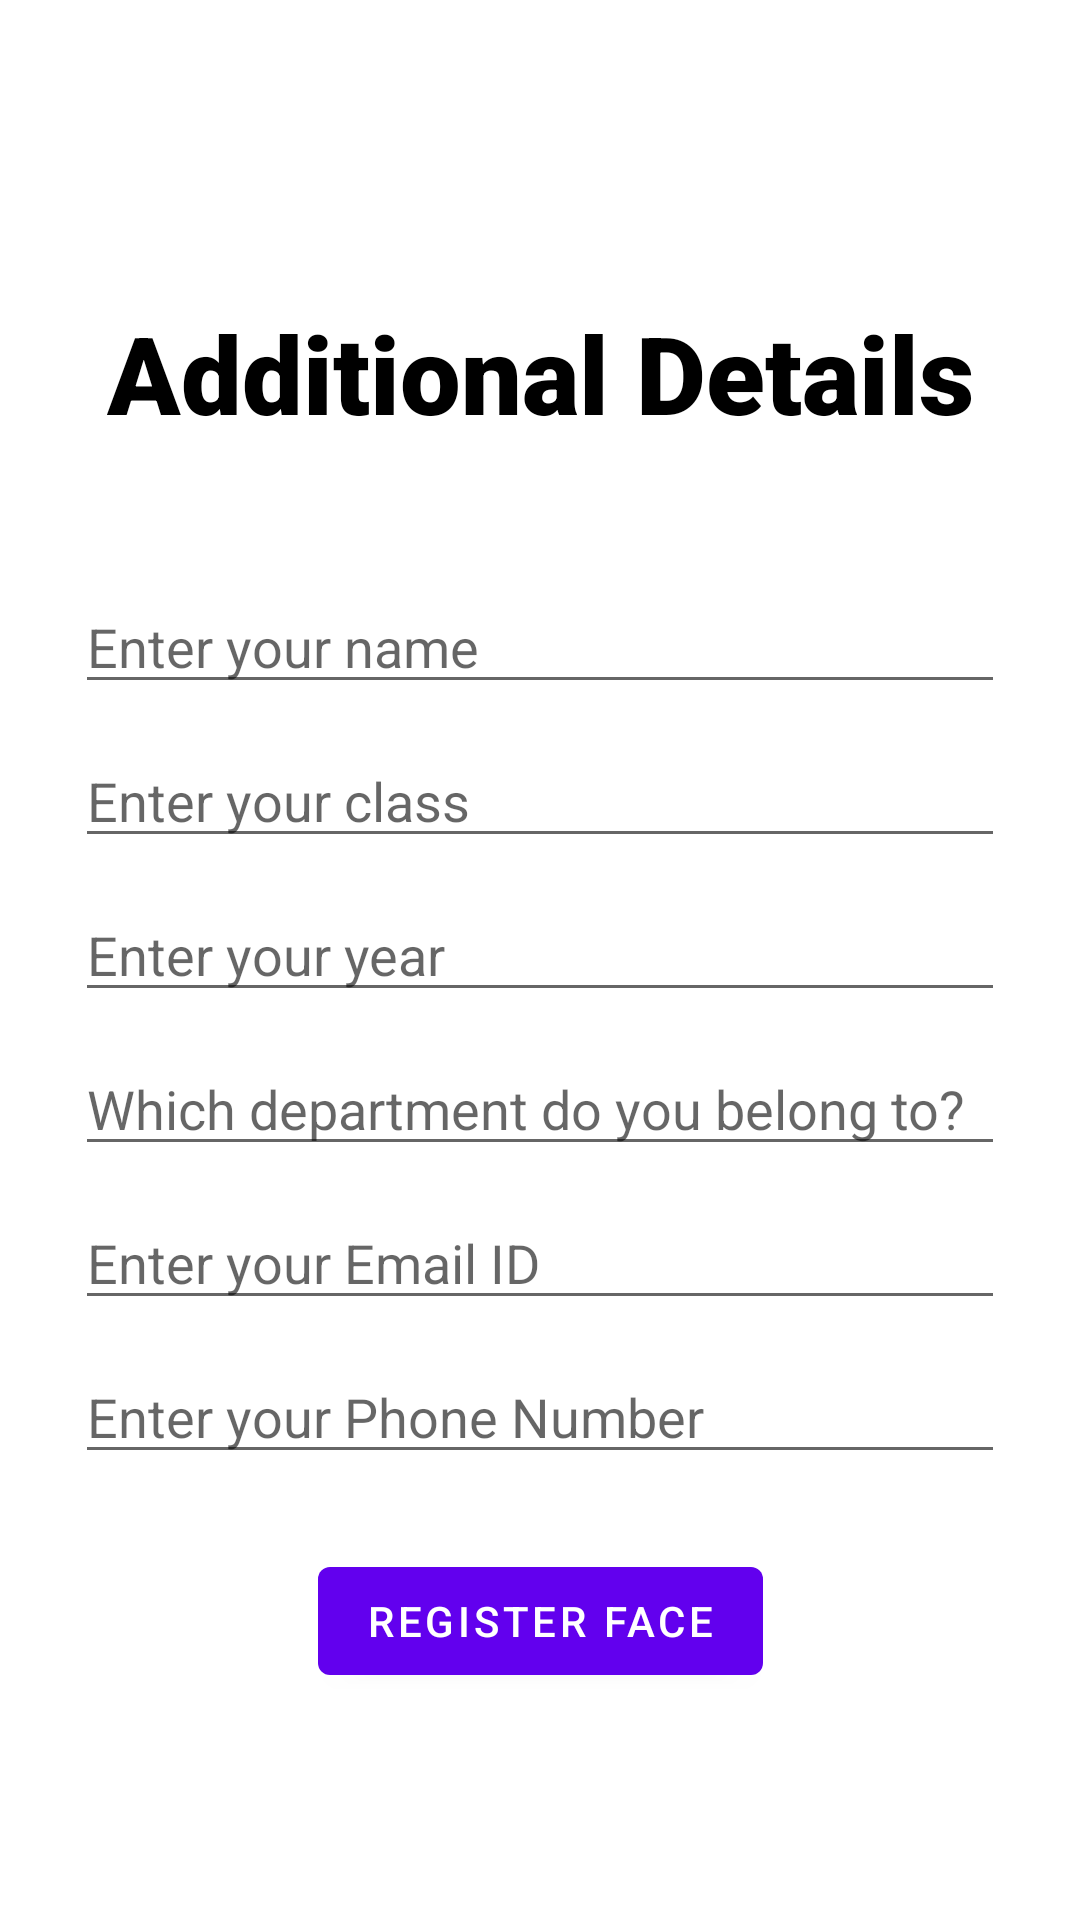

Write the Android layout XML for this screen, with the resource values it uses.
<!-- AndroidManifest.xml: application theme AppTheme -->
<!-- res/layout/extra_details.xml -->
<?xml version="1.0" encoding="utf-8"?>
<ScrollView android:layout_width="match_parent"
    android:layout_height="wrap_content"
    xmlns:android="http://schemas.android.com/apk/res/android">

    <androidx.constraintlayout.widget.ConstraintLayout xmlns:android="http://schemas.android.com/apk/res/android"
        android:layout_width="match_parent"
        android:layout_height="match_parent"
        xmlns:app="http://schemas.android.com/apk/res-auto">

        <TextView
            android:layout_width="wrap_content"
            android:layout_height="wrap_content"
            android:text="Additional Details"
            app:layout_constraintStart_toStartOf="parent"
            app:layout_constraintEnd_toEndOf="parent"
            app:layout_constraintTop_toTopOf="parent"
            android:layout_marginTop="100dp"
            android:textSize="36sp"
            android:id="@+id/extraPageTitle"
            android:fontFamily="sans-serif-black"
            android:textColor="@color/black"/>

        <com.google.android.material.textfield.TextInputEditText
            android:layout_width="match_parent"
            android:layout_height="wrap_content"
            android:layout_marginStart="25dp"
            android:id="@+id/extraNameET"
            android:layout_marginEnd="25dp"
            app:layout_constraintStart_toStartOf="parent"
            app:layout_constraintTop_toBottomOf="@id/extraPageTitle"
            android:layout_marginTop="45dp"
            android:hint="Enter your name"/>

        <com.google.android.material.textfield.TextInputEditText
            android:layout_width="match_parent"
            android:layout_height="wrap_content"
            app:layout_constraintTop_toBottomOf="@id/extraNameET"
            app:layout_constraintStart_toStartOf="parent"
            app:layout_constraintEnd_toEndOf="parent"
            android:layout_marginTop="10dp"
            android:layout_marginStart="25dp"
            android:layout_marginEnd="25dp"
            android:id="@+id/extraClassET"
            android:hint="Enter your class"/>

        <com.google.android.material.textfield.TextInputEditText
            android:layout_width="match_parent"
            android:layout_height="wrap_content"
            app:layout_constraintTop_toBottomOf="@id/extraClassET"
            app:layout_constraintStart_toStartOf="parent"
            app:layout_constraintEnd_toEndOf="parent"
            android:layout_marginTop="10dp"
            android:layout_marginStart="25dp"
            android:layout_marginEnd="25dp"
            android:id="@+id/extraYearET"
            android:hint="Enter your year"/>

        <com.google.android.material.textfield.TextInputEditText
            android:layout_width="match_parent"
            android:layout_height="wrap_content"
            app:layout_constraintTop_toBottomOf="@id/extraYearET"
            app:layout_constraintStart_toStartOf="parent"
            app:layout_constraintEnd_toEndOf="parent"
            android:layout_marginTop="10dp"
            android:layout_marginStart="25dp"
            android:layout_marginEnd="25dp"
            android:id="@+id/extraDeptET"
            android:hint="Which department do you belong to?"/>

        <com.google.android.material.textfield.TextInputEditText
            android:layout_width="match_parent"
            android:layout_height="wrap_content"
            app:layout_constraintTop_toBottomOf="@id/extraDeptET"
            app:layout_constraintStart_toStartOf="parent"
            app:layout_constraintEnd_toEndOf="parent"
            android:layout_marginTop="10dp"
            android:layout_marginStart="25dp"
            android:layout_marginEnd="25dp"
            android:id="@+id/extraEmailET"
            android:hint="Enter your Email ID"/>

        <com.google.android.material.textfield.TextInputEditText
            android:layout_width="match_parent"
            android:layout_height="wrap_content"
            app:layout_constraintTop_toBottomOf="@id/extraEmailET"
            app:layout_constraintStart_toStartOf="parent"
            app:layout_constraintEnd_toEndOf="parent"
            android:layout_marginTop="10dp"
            android:inputType="phone"
            android:maxLength="10"
            android:layout_marginStart="25dp"
            android:layout_marginEnd="25dp"
            android:id="@+id/extraPhoneET"
            android:hint="Enter your Phone Number"/>

        <com.google.android.material.button.MaterialButton
            android:layout_width="wrap_content"
            android:layout_height="wrap_content"
            app:layout_constraintStart_toStartOf="parent"
            app:layout_constraintEnd_toEndOf="parent"
            android:id="@+id/extraRegisterBtn"
            android:text="Register Face"
            app:layout_constraintTop_toBottomOf="@id/extraPhoneET"
            app:layout_constraintBottom_toBottomOf="parent"
            android:layout_marginBottom="50dp"
            android:layout_marginTop="25dp"/>

        <ProgressBar
            android:layout_width="match_parent"
            android:layout_height="wrap_content"
            app:layout_constraintStart_toStartOf="parent"
            app:layout_constraintEnd_toEndOf="parent"
            app:layout_constraintTop_toBottomOf="@id/extraRegisterBtn"
            style="@style/Widget.AppCompat.ProgressBar.Horizontal"
            android:id="@+id/extraProgress"
            android:layout_marginTop="25dp"
            android:layout_marginStart="50dp"
            android:visibility="gone"
            android:layout_marginEnd="50dp"/>

        <TextView
            android:layout_width="wrap_content"
            android:layout_height="wrap_content"
            android:text="Adding your details..."
            app:layout_constraintStart_toStartOf="parent"
            app:layout_constraintEnd_toEndOf="parent"
            app:layout_constraintTop_toBottomOf="@id/extraProgress"
            android:layout_marginTop="15dp"
            android:layout_marginStart="25dp"
            android:layout_marginEnd="25dp"
            android:textColor="@color/black"
            android:textSize="16sp"
            android:id="@+id/extraTV"
            android:visibility="gone"
            android:fontFamily="sans-serif-black"
            app:layout_constraintBottom_toBottomOf="parent"
            android:layout_marginBottom="50dp"/>

    </androidx.constraintlayout.widget.ConstraintLayout>

</ScrollView>
<!-- resources referenced by this layout -->
<resources>
  <style name="AppTheme" parent="Theme.MaterialComponents.Light.DarkActionBar">
          
          <item name="colorPrimary">@color/purple_500</item>
          <item name="colorPrimaryVariant">@color/purple_700</item>
          <item name="colorOnPrimary">@color/white</item>
          
          <item name="colorSecondary">@color/teal_200</item>
          <item name="colorSecondaryVariant">@color/teal_700</item>
          <item name="colorOnSecondary">@color/black</item>
          
          <item name="android:statusBarColor">?attr/colorPrimaryVariant</item>
          
      </style>
  <!-- not gathered from this repository: default colours our renderer supplied (Android Studio template values) -->
  <color name="purple_500">#FF6200EE</color>
  <color name="purple_700">#FF3700B3</color>
  <color name="teal_200">#FF03DAC5</color>
  <color name="teal_700">#FF018786</color>
  <color name="black">#FF000000</color>
  <color name="white">#FFFFFFFF</color>
</resources>
